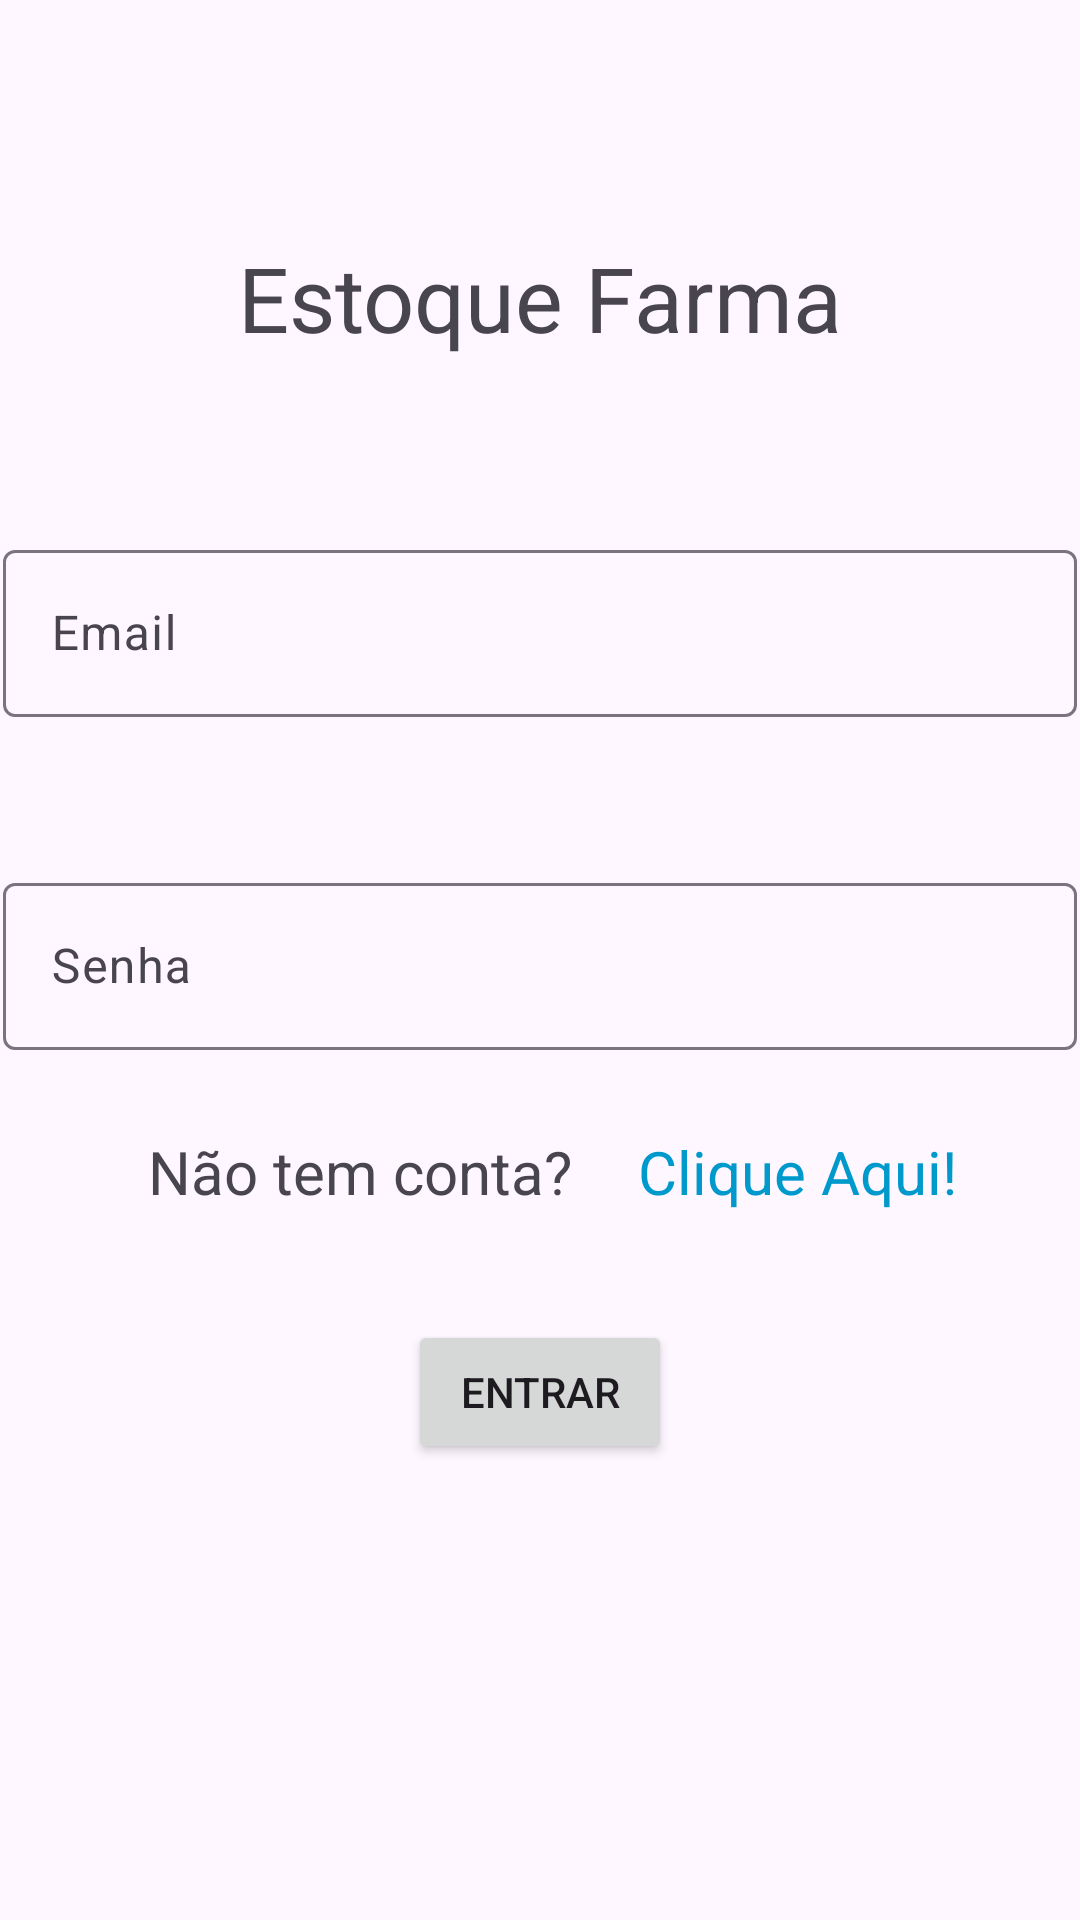

Layout XML and referenced resources for this Android screen:
<!-- AndroidManifest.xml: application theme Theme.EstoqueFarma -->
<!-- res/layout/activity_main.xml -->
<?xml version="1.0" encoding="utf-8"?>
<androidx.constraintlayout.widget.ConstraintLayout xmlns:android="http://schemas.android.com/apk/res/android"
    xmlns:app="http://schemas.android.com/apk/res-auto"
    xmlns:tools="http://schemas.android.com/tools"
    android:id="@+id/main"
    android:layout_width="match_parent"
    android:layout_height="match_parent"
    tools:context=".MainActivity">

    <com.google.android.material.textfield.TextInputLayout
        android:id="@+id/textInputLayout"
        android:layout_width="0dp"
        android:layout_height="wrap_content"
        android:layout_marginStart="1dp"
        android:layout_marginTop="178dp"
        android:layout_marginEnd="1dp"
        app:layout_constraintEnd_toEndOf="parent"
        app:layout_constraintStart_toStartOf="parent"
        app:layout_constraintTop_toTopOf="parent">

        <com.google.android.material.textfield.TextInputEditText
            android:id="@+id/inputEmail"
            android:layout_width="match_parent"
            android:layout_height="wrap_content"
            android:hint="Email" />
    </com.google.android.material.textfield.TextInputLayout>

    <com.google.android.material.textfield.TextInputLayout
        android:id="@+id/textInputLayout2"
        android:layout_width="0dp"
        android:layout_height="wrap_content"
        android:layout_marginStart="1dp"
        android:layout_marginTop="50dp"
        android:layout_marginEnd="1dp"
        app:layout_constraintEnd_toEndOf="parent"
        app:layout_constraintStart_toStartOf="parent"
        app:layout_constraintTop_toBottomOf="@+id/textInputLayout">

        <com.google.android.material.textfield.TextInputEditText
            android:id="@+id/inputPassword"
            android:layout_width="match_parent"
            android:layout_height="wrap_content"
            android:hint="Senha" />
    </com.google.android.material.textfield.TextInputLayout>

    <TextView
        android:id="@+id/textView"
        android:layout_width="wrap_content"
        android:layout_height="wrap_content"
        android:layout_marginTop="79dp"
        android:text="Estoque Farma"
        android:textSize="30sp"
        app:layout_constraintEnd_toEndOf="parent"
        app:layout_constraintStart_toStartOf="parent"
        app:layout_constraintTop_toTopOf="parent" />

    <TextView
        android:id="@+id/textView2"
        android:layout_width="wrap_content"
        android:layout_height="wrap_content"
        android:layout_marginStart="8dp"
        android:layout_marginTop="27dp"
        android:layout_marginEnd="22dp"
        android:text="Não tem conta?"
        android:textSize="20sp"
        app:layout_constraintEnd_toStartOf="@+id/textView3"
        app:layout_constraintHorizontal_chainStyle="packed"
        app:layout_constraintStart_toStartOf="parent"
        app:layout_constraintTop_toBottomOf="@+id/textInputLayout2" />

    <TextView
        android:id="@+id/textView3"
        android:layout_width="wrap_content"
        android:layout_height="wrap_content"
        android:clickable="true"
        android:focusable="true"
        android:text="Clique Aqui!"
        android:textColor="@android:color/holo_blue_dark"
        android:textSize="20sp"
        app:layout_constraintBaseline_toBaselineOf="@+id/textView2"
        app:layout_constraintEnd_toEndOf="parent"
        app:layout_constraintStart_toEndOf="@+id/textView2" />

    <Button
        android:id="@+id/button"
        android:layout_width="wrap_content"
        android:layout_height="wrap_content"
        android:layout_marginTop="36dp"
        android:text="Entrar"
        app:layout_constraintEnd_toEndOf="parent"
        app:layout_constraintStart_toStartOf="parent"
        app:layout_constraintTop_toBottomOf="@+id/textView3" />
</androidx.constraintlayout.widget.ConstraintLayout>
<!-- resources referenced by this layout -->
<resources>
  <style name="Theme.EstoqueFarma" parent="Base.Theme.EstoqueFarma" />
  <style name="Base.Theme.EstoqueFarma" parent="Theme.Material3.DayNight.NoActionBar">
          
          
      </style>
</resources>
